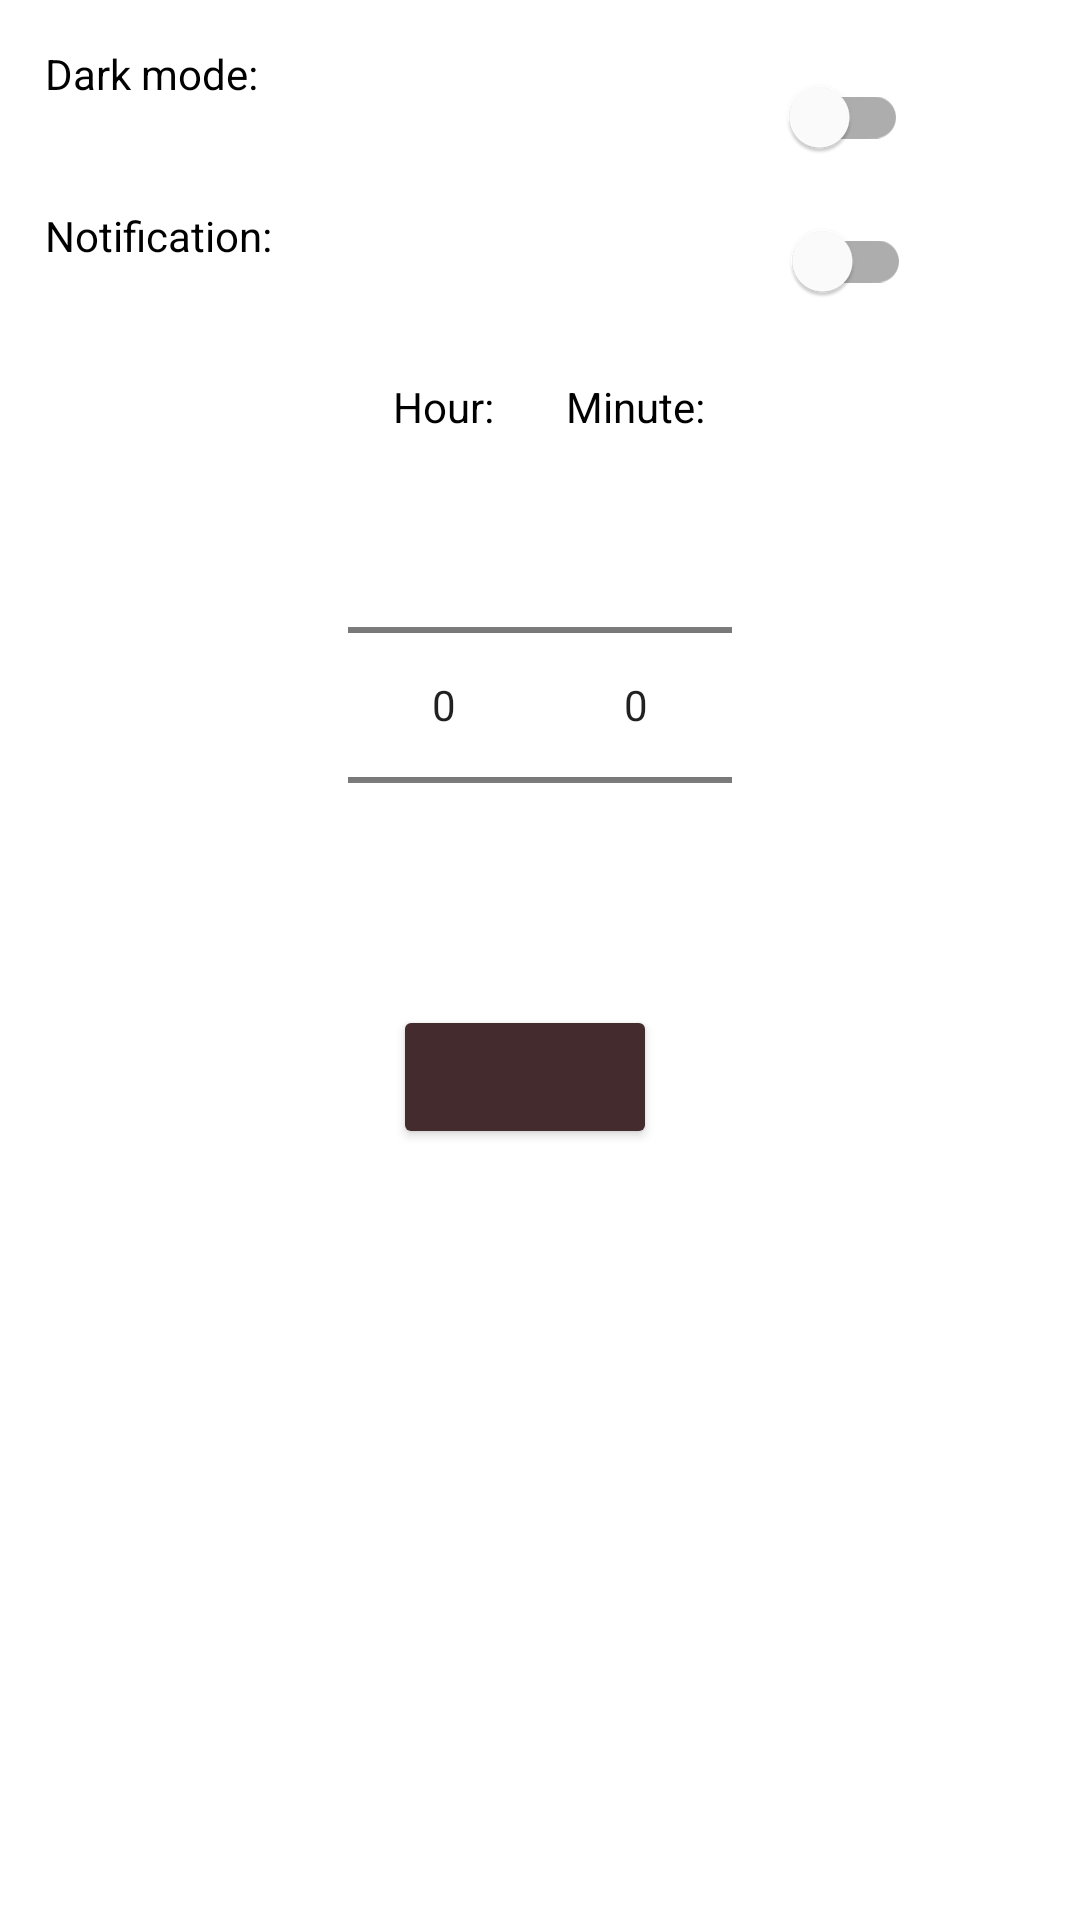

The Android layout XML behind this screen, and the referenced resources:
<!-- AndroidManifest.xml: application theme Theme.LearnEnglish -->
<!-- res/layout/activity_settings.xml -->
<?xml version="1.0" encoding="utf-8"?>
<androidx.constraintlayout.widget.ConstraintLayout xmlns:android="http://schemas.android.com/apk/res/android"
    xmlns:app="http://schemas.android.com/apk/res-auto"
    xmlns:tools="http://schemas.android.com/tools"
    android:layout_width="match_parent"
    android:layout_height="match_parent"
    android:padding="@dimen/space_15dp"
    tools:context=".ui.activities.SettingsActivity">

    <TextView
        android:layout_width="wrap_content"
        android:layout_height="wrap_content"
        android:text="@string/dark_mode"
        android:id="@+id/textDarkMode"
        android:textColor="@color/black"
        app:layout_constraintStart_toStartOf="parent"
        app:layout_constraintTop_toTopOf="parent"/>

    <com.google.android.material.switchmaterial.SwitchMaterial
        android:id="@+id/material_switch"
        android:layout_width="wrap_content"
        android:layout_height="wrap_content"
        app:layout_constraintEnd_toEndOf="parent"
        app:layout_constraintHorizontal_bias="0.8"
        app:layout_constraintStart_toEndOf="@+id/textDarkMode"
        app:layout_constraintTop_toTopOf="parent"/>

    <TextView
        android:layout_width="wrap_content"
        android:layout_height="wrap_content"
        android:text="@string/notification"
        android:id="@+id/textViewNotification"
        android:textColor="@color/black"
        android:layout_marginTop="@dimen/space_35dp"
        app:layout_constraintStart_toStartOf="parent"
        app:layout_constraintTop_toBottomOf="@+id/textDarkMode"/>

    <com.google.android.material.switchmaterial.SwitchMaterial
        android:id="@+id/material_switchNotification"
        android:layout_width="wrap_content"
        android:layout_height="wrap_content"
        app:layout_constraintEnd_toEndOf="parent"
        app:layout_constraintHorizontal_bias="0.8"
        app:layout_constraintStart_toEndOf="@+id/textViewNotification"
        app:layout_constraintTop_toBottomOf="@+id/material_switch"/>

    <LinearLayout
        android:id="@+id/linear"
        android:layout_width="match_parent"
        android:layout_height="wrap_content"
        android:orientation="horizontal"
        app:layout_constraintTop_toBottomOf="@id/material_switchNotification"
        android:gravity="center">

        <LinearLayout
            android:id="@+id/linearHour"
            android:layout_width="wrap_content"
            android:layout_height="wrap_content"
            android:layout_marginTop="@dimen/space_10dp"
            android:orientation="vertical">

            <TextView
                android:layout_width="wrap_content"
                android:layout_height="wrap_content"
                android:layout_gravity="center_horizontal"
                android:text="@string/hour"
                android:textColor="@color/black" />

            <NumberPicker
                android:id="@+id/numberPickerHour"
                android:layout_width="wrap_content"
                android:layout_height="wrap_content" />

        </LinearLayout>

        <LinearLayout
            android:id="@+id/linearMinute"
            android:layout_width="wrap_content"
            android:layout_height="wrap_content"
            android:layout_marginTop="@dimen/space_10dp"
            android:orientation="vertical">

            <TextView
                android:layout_width="wrap_content"
                android:layout_height="wrap_content"
                android:layout_gravity="center_horizontal"
                android:text="@string/minute"
                android:textColor="@color/black" />

            <NumberPicker
                android:id="@+id/numberPickerMinute"
                android:layout_width="wrap_content"
                android:layout_height="wrap_content" />

        </LinearLayout>

    </LinearLayout>

    <Button
        android:layout_width="wrap_content"
        android:layout_height="wrap_content"
        android:id="@+id/buttonApply"
        android:text="@string/apply"
        android:layout_marginEnd="@dimen/space_10dp"
        android:textAllCaps="false"
        android:textColor="@color/text"
        android:layout_marginTop="@dimen/space_15dp"
        app:layout_constraintTop_toBottomOf="@+id/linear"
        app:layout_constraintStart_toStartOf="parent"
        app:layout_constraintEnd_toEndOf="parent"/>

</androidx.constraintlayout.widget.ConstraintLayout>
<!-- resources referenced by this layout -->
<resources>
  <color name="black">#FF000000</color>
  <color name="text">#442C2E</color>
  <dimen name="space_10dp">10dp</dimen>
  <dimen name="space_15dp">15dp</dimen>
  <dimen name="space_35dp">35dp</dimen>
  <string name="apply">Apply</string>
  <string name="dark_mode">Dark mode:</string>
  <string name="hour">Hour:</string>
  <string name="minute">Minute:</string>
  <string name="notification">Notification:</string>
  <style name="Theme.LearnEnglish" parent="Base.Theme.LearnEnglish" />
  <style name="Base.Theme.LearnEnglish" parent="Theme.MaterialComponents.Light.DarkActionBar">
          
           <item name="colorPrimary">@color/main</item>
          <item name="colorOnSecondary">@color/main</item>
          <item name="colorButtonNormal">@color/text</item>
      </style>
  <color name="main">#FEDBD0</color>
</resources>
